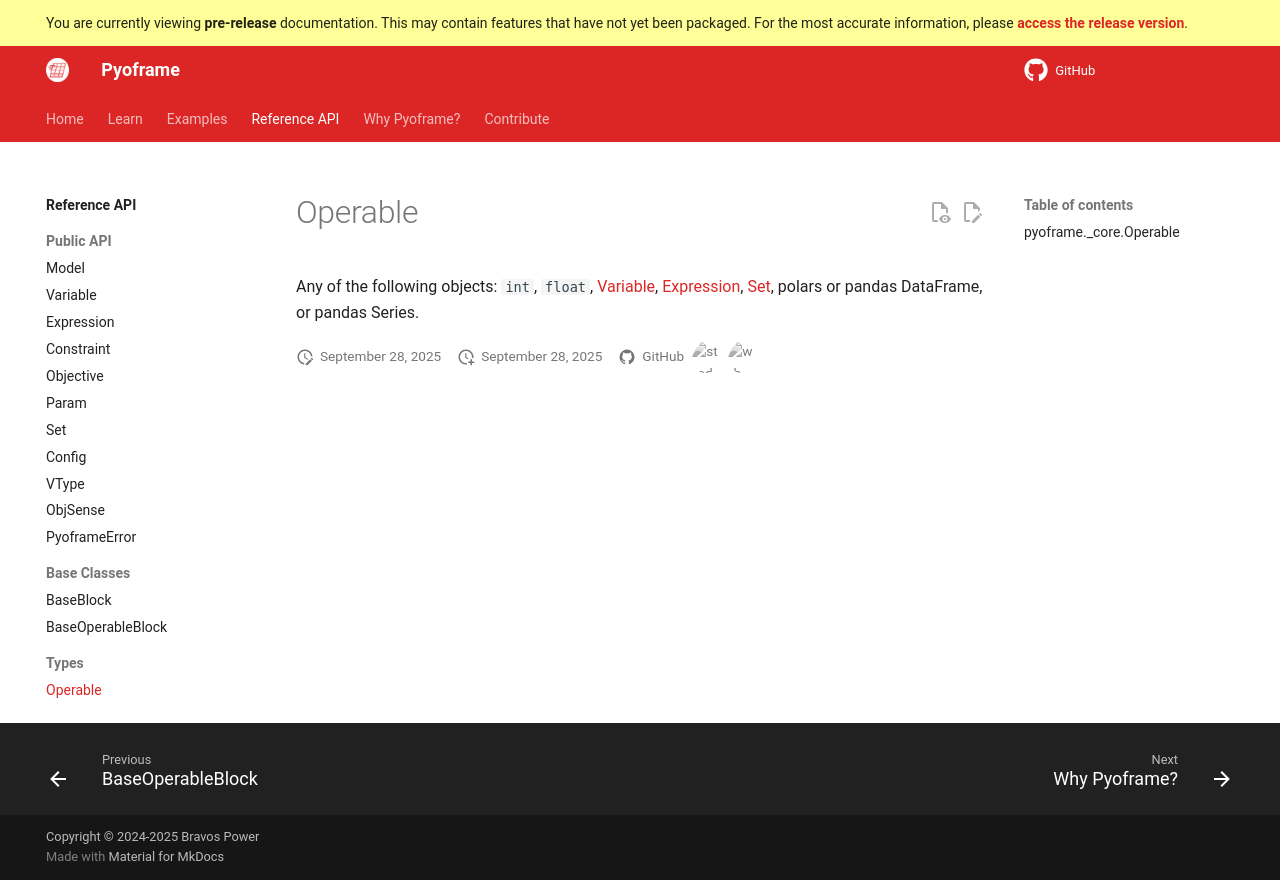

repository: Bravos-Power/pyoframe · page: dev/reference/types/Operable/index.html · generator: mkdocs

# Operable

::: pyoframe._core.Operable
